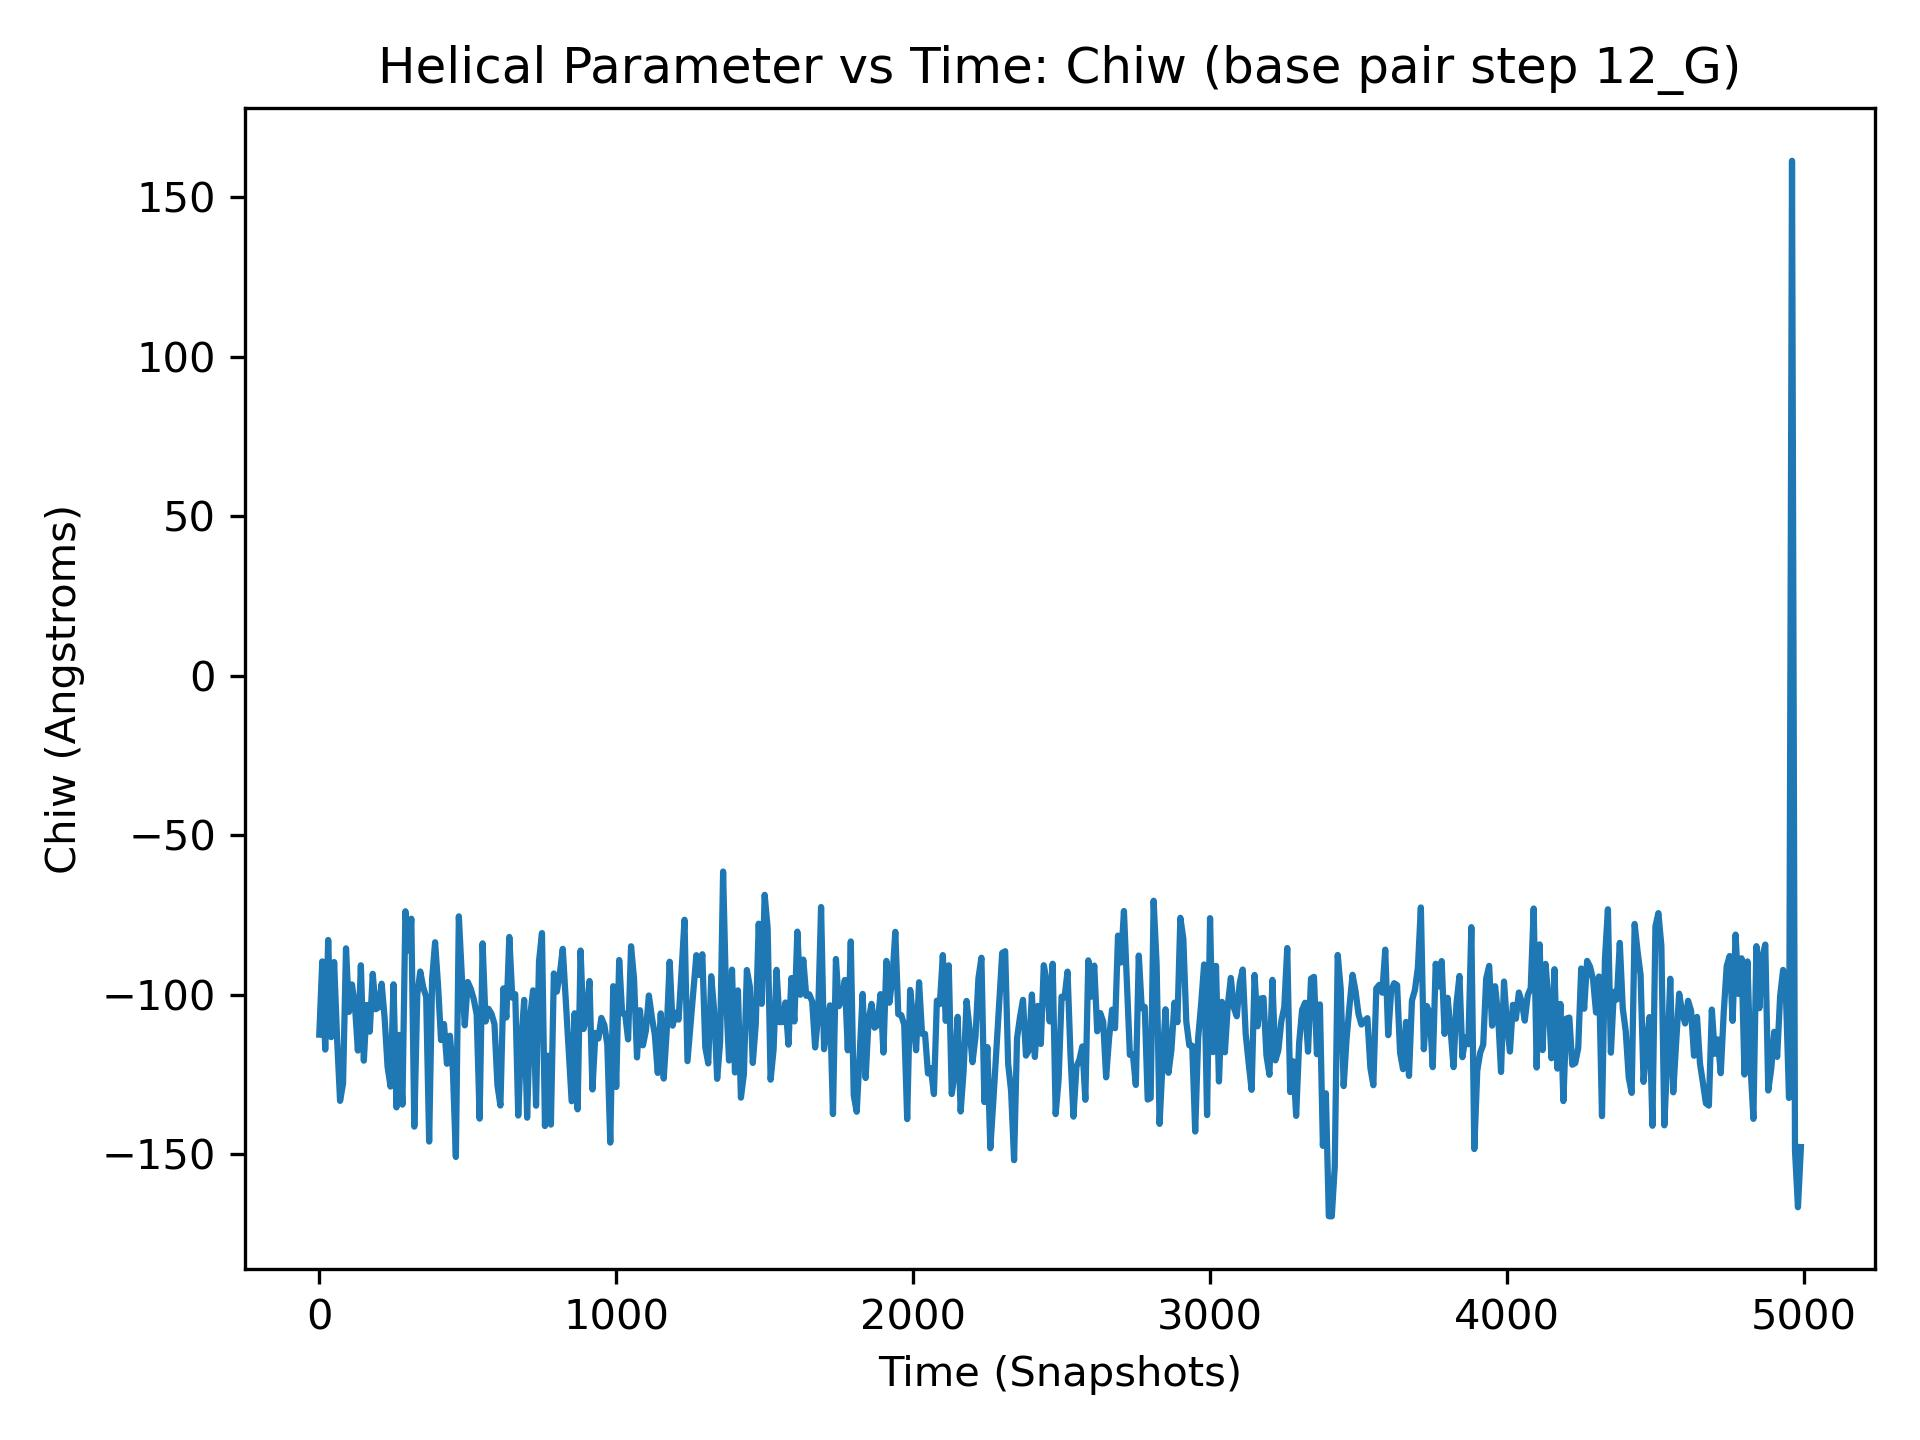

Values plotted in this chart, from the file beside it:
, 12_G
0, -112.5
1, -115.0
2, -88.1
3, -112.9
4, -117.1
5, -131.4
6, -107.8
7, -102.7
8, -117.7
9, -81.04
10, -89.52
11, -113.7
12, -121.5
13, -104.9
14, -90.74
15, -96.02
16, -99.12
17, -128.8
18, -129.1
19, -102.2
20, -117.2
21, -89.43
22, -106.3
23, -97.87
24, -78.91
25, -100.1
26, -88.3
27, -140.7
28, -122.1
29, -117.9
30, -82.8
31, -97.11
32, -106.6
33, -90.55
34, -72.62
35, -77.35
36, -96.99
37, -114.2
38, -106.9
39, -97.89
40, -113.2
41, -84.1
42, -120.5
43, -114.7
44, -119.4
45, -107.5
46, -100.7
47, -133.9
48, -100.5
49, -95.02
50, -89.72
51, -94.15
52, -103.7
53, -119.5
54, -71.59
55, -109.6
56, -96.71
57, -87.28
58, -120.4
59, -111.4
... 4,940 more rows
